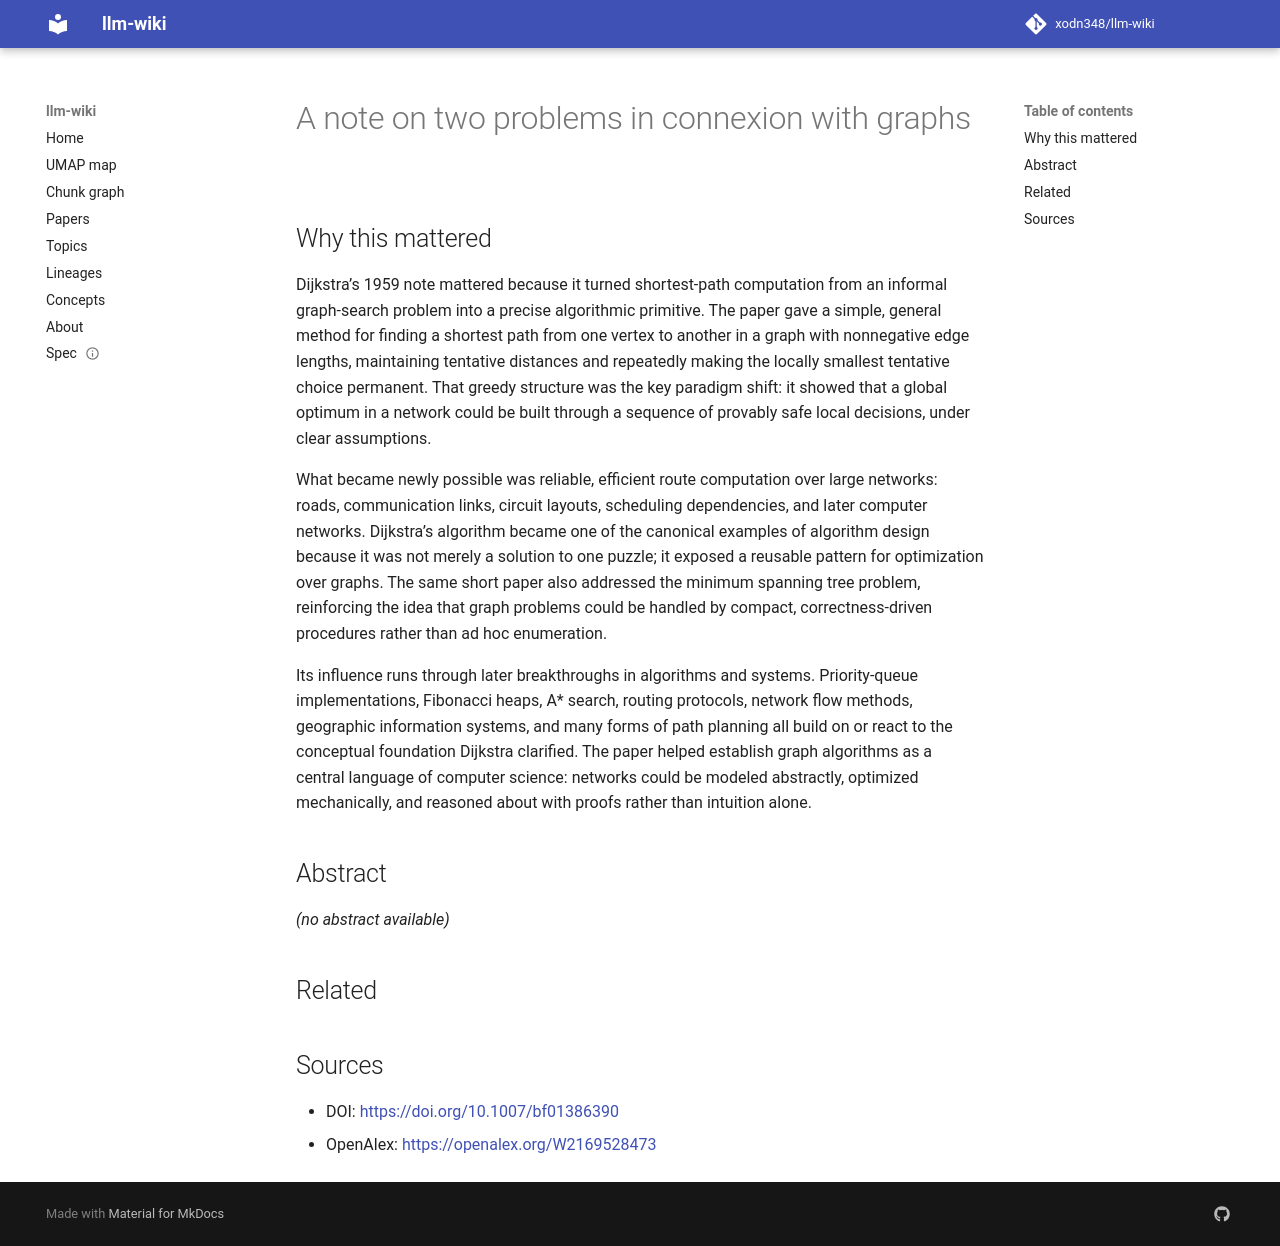

repository: xodn348/llm-wiki · page: paper/10_1007_bf01386390/index.html · generator: mkdocs

---
title: A note on two problems in connexion with graphs
doi: 10.1007/bf01386390
openalex_id: https://openalex.org/W2169528473
year: 1959
venue: Numerische Mathematik
authors: E. Dijkstra
citations: 23756
fleming_tier: true
concepts:
- Mathematics
- Numerical analysis
- Calculus (dental)
- Mathematical analysis
- Medicine
- Dentistry
---

# A note on two problems in connexion with graphs

## Why this mattered

Dijkstra’s 1959 note mattered because it turned shortest-path computation from an informal graph-search problem into a precise algorithmic primitive. The paper gave a simple, general method for finding a shortest path from one vertex to another in a graph with nonnegative edge lengths, maintaining tentative distances and repeatedly making the locally smallest tentative choice permanent. That greedy structure was the key paradigm shift: it showed that a global optimum in a network could be built through a sequence of provably safe local decisions, under clear assumptions.

What became newly possible was reliable, efficient route computation over large networks: roads, communication links, circuit layouts, scheduling dependencies, and later computer networks. Dijkstra’s algorithm became one of the canonical examples of algorithm design because it was not merely a solution to one puzzle; it exposed a reusable pattern for optimization over graphs. The same short paper also addressed the minimum spanning tree problem, reinforcing the idea that graph problems could be handled by compact, correctness-driven procedures rather than ad hoc enumeration.

Its influence runs through later breakthroughs in algorithms and systems. Priority-queue implementations, Fibonacci heaps, A* search, routing protocols, network flow methods, geographic information systems, and many forms of path planning all build on or react to the conceptual foundation Dijkstra clarified. The paper helped establish graph algorithms as a central language of computer science: networks could be modeled abstractly, optimized mechanically, and reasoned about with proofs rather than intuition alone.

## Abstract

_(no abstract available)_


## Related



## Sources

- DOI: [https://doi.org/10.1007/bf01386390](https://doi.org/10.1007/bf01386390)
- OpenAlex: [https://openalex.org/W2169528473](https://openalex.org/W2169528473)
